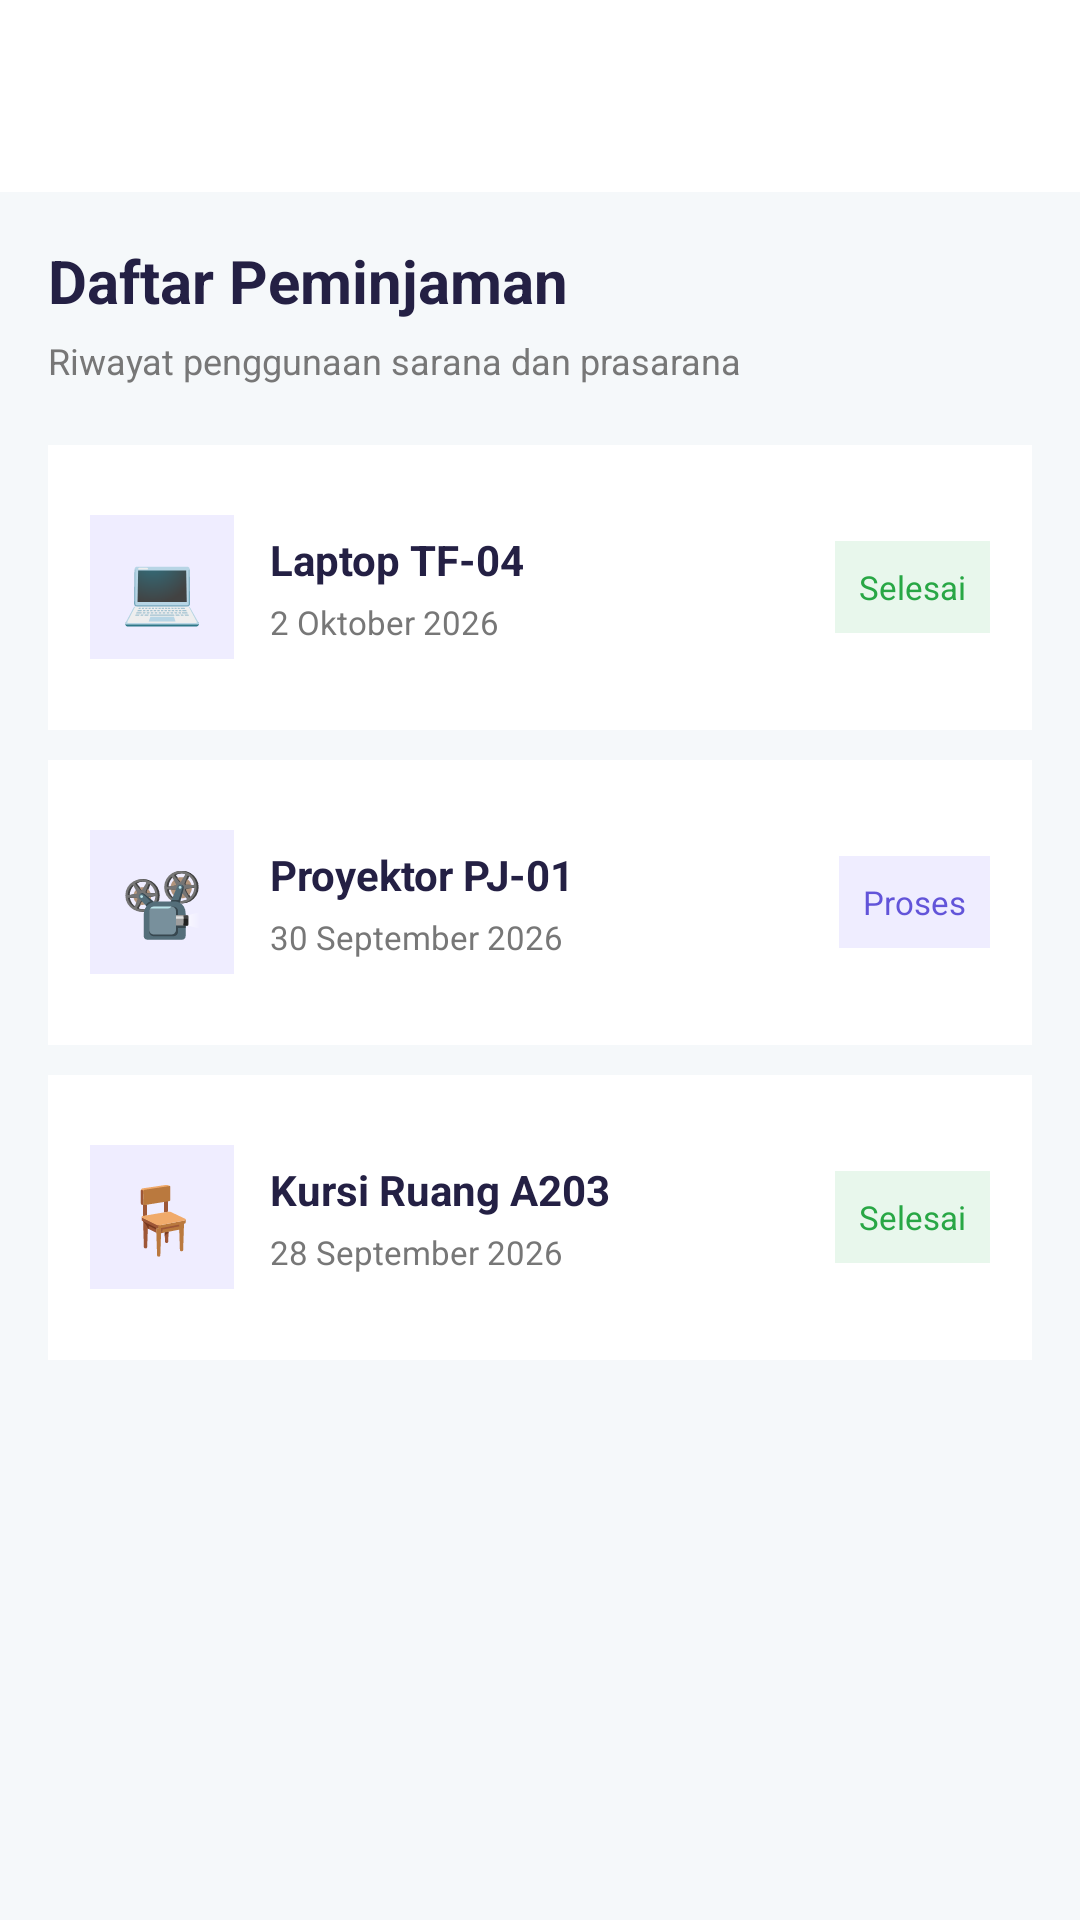

The Android layout XML behind this screen, and the referenced resources:
<!-- AndroidManifest.xml: application theme Theme.MYS_Sushi -->
<!-- res/layout/activity_peminjaman.xml -->
<?xml version="1.0" encoding="utf-8"?>
<LinearLayout
    xmlns:android="http://schemas.android.com/apk/res/android"
    xmlns:app="http://schemas.android.com/apk/res-auto"
    android:layout_width="match_parent"
    android:layout_height="match_parent"
    android:orientation="vertical"
    android:background="#F5F8FA">

    <androidx.appcompat.widget.Toolbar
        android:id="@+id/toolbar"
        android:layout_width="match_parent"
        android:layout_height="?attr/actionBarSize"
        android:background="#FFFFFF"
        android:elevation="2dp"
        app:titleTextColor="#242044"/>

    <ScrollView
        android:layout_width="match_parent"
        android:layout_height="match_parent">

        <LinearLayout
            android:layout_width="match_parent"
            android:layout_height="wrap_content"
            android:orientation="vertical"
            android:padding="16dp">

            <TextView
                android:layout_width="wrap_content"
                android:layout_height="wrap_content"
                android:text="Daftar Peminjaman"
                android:textSize="20sp"
                android:textStyle="bold"
                android:textColor="#242044"/>

            <TextView
                android:layout_width="wrap_content"
                android:layout_height="wrap_content"
                android:layout_marginTop="5dp"
                android:text="Riwayat penggunaan sarana dan prasarana"
                android:textSize="12sp"
                android:textColor="#777777"/>

            <LinearLayout
                android:layout_width="match_parent"
                android:layout_height="95dp"
                android:layout_marginTop="20dp"
                android:padding="14dp"
                android:gravity="center_vertical"
                android:orientation="horizontal"
                android:background="#FFFFFF">

                <TextView
                    android:layout_width="48dp"
                    android:layout_height="48dp"
                    android:gravity="center"
                    android:text="💻"
                    android:textSize="22sp"
                    android:background="#EFEDFF"/>

                <LinearLayout
                    android:layout_width="0dp"
                    android:layout_height="wrap_content"
                    android:layout_weight="1"
                    android:layout_marginStart="12dp"
                    android:orientation="vertical">

                    <TextView
                        android:layout_width="wrap_content"
                        android:layout_height="wrap_content"
                        android:text="Laptop TF-04"
                        android:textStyle="bold"
                        android:textSize="14sp"
                        android:textColor="#242044"/>

                    <TextView
                        android:layout_width="wrap_content"
                        android:layout_height="wrap_content"
                        android:layout_marginTop="4dp"
                        android:text="2 Oktober 2026"
                        android:textSize="11sp"
                        android:textColor="#777777"/>

                </LinearLayout>

                <TextView
                    android:layout_width="wrap_content"
                    android:layout_height="wrap_content"
                    android:text="Selesai"
                    android:textSize="11sp"
                    android:textColor="#28A745"
                    android:padding="8dp"
                    android:background="#E8F7EC"/>

            </LinearLayout>

            <LinearLayout
                android:layout_width="match_parent"
                android:layout_height="95dp"
                android:layout_marginTop="10dp"
                android:padding="14dp"
                android:gravity="center_vertical"
                android:orientation="horizontal"
                android:background="#FFFFFF">

                <TextView
                    android:layout_width="48dp"
                    android:layout_height="48dp"
                    android:gravity="center"
                    android:text="📽️"
                    android:textSize="22sp"
                    android:background="#EFEDFF"/>

                <LinearLayout
                    android:layout_width="0dp"
                    android:layout_height="wrap_content"
                    android:layout_weight="1"
                    android:layout_marginStart="12dp"
                    android:orientation="vertical">

                    <TextView
                        android:layout_width="wrap_content"
                        android:layout_height="wrap_content"
                        android:text="Proyektor PJ-01"
                        android:textStyle="bold"
                        android:textSize="14sp"
                        android:textColor="#242044"/>

                    <TextView
                        android:layout_width="wrap_content"
                        android:layout_height="wrap_content"
                        android:layout_marginTop="4dp"
                        android:text="30 September 2026"
                        android:textSize="11sp"
                        android:textColor="#777777"/>

                </LinearLayout>

                <TextView
                    android:layout_width="wrap_content"
                    android:layout_height="wrap_content"
                    android:text="Proses"
                    android:textSize="11sp"
                    android:textColor="#6254D9"
                    android:padding="8dp"
                    android:background="#EFEDFF"/>

            </LinearLayout>

            <LinearLayout
                android:layout_width="match_parent"
                android:layout_height="95dp"
                android:layout_marginTop="10dp"
                android:padding="14dp"
                android:gravity="center_vertical"
                android:orientation="horizontal"
                android:background="#FFFFFF">

                <TextView
                    android:layout_width="48dp"
                    android:layout_height="48dp"
                    android:gravity="center"
                    android:text="🪑"
                    android:textSize="22sp"
                    android:background="#EFEDFF"/>

                <LinearLayout
                    android:layout_width="0dp"
                    android:layout_height="wrap_content"
                    android:layout_weight="1"
                    android:layout_marginStart="12dp"
                    android:orientation="vertical">

                    <TextView
                        android:layout_width="wrap_content"
                        android:layout_height="wrap_content"
                        android:text="Kursi Ruang A203"
                        android:textStyle="bold"
                        android:textSize="14sp"
                        android:textColor="#242044"/>

                    <TextView
                        android:layout_width="wrap_content"
                        android:layout_height="wrap_content"
                        android:layout_marginTop="4dp"
                        android:text="28 September 2026"
                        android:textSize="11sp"
                        android:textColor="#777777"/>

                </LinearLayout>

                <TextView
                    android:layout_width="wrap_content"
                    android:layout_height="wrap_content"
                    android:text="Selesai"
                    android:textSize="11sp"
                    android:textColor="#28A745"
                    android:padding="8dp"
                    android:background="#E8F7EC"/>

            </LinearLayout>

        </LinearLayout>

    </ScrollView>

</LinearLayout>
<!-- resources referenced by this layout -->
<resources>
  <style name="Theme.MYS_Sushi" parent="Base.Theme.MYS_Sushi" />
  <style name="Base.Theme.MYS_Sushi" parent="Theme.Material3.DayNight.NoActionBar">
  
          
          <item name="android:navigationBarColor">#F5F6FC</item>
  
          
          <item name="android:windowLightNavigationBar">true</item>
  
      </style>
</resources>
